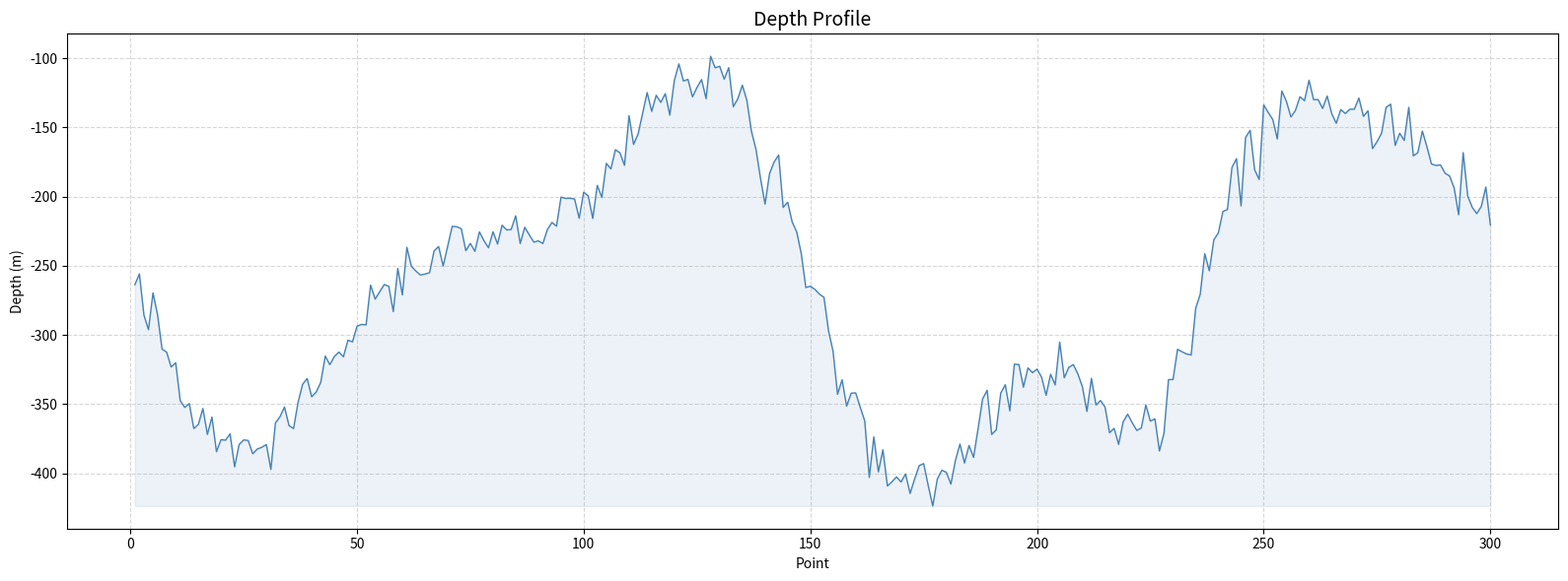

This figure's Python source:
import matplotlib.pyplot as plt

# Data extracted from the spreadsheet
points = list(range(1, 301))
depths = [
    -263.7, -255.9, -285.7, -296.2, -269.6, -285.4, -310.3, -312.4, -323.2, -320.1,
    -347.4, -352.4, -349.6, -367.7, -364.7, -353.2, -371.9, -359.4, -384.4, -375.7,
    -376.1, -371.5, -395.3, -379.2, -375.9, -376.3, -385.9, -382.5, -381.2, -379.2,
    -397.2, -363.7, -359.2, -352.1, -365.5, -367.7, -348.7, -335.7, -331.5, -344.7,
    -341.3, -334.3, -315.3, -321.5, -315.6, -312.4, -315.8, -303.8, -305.0, -293.7,
    -292.4, -292.7, -264.0, -274.1, -268.9, -263.6, -264.8, -283.1, -251.9, -271.1,
    -236.7, -250.4, -253.9, -256.7, -256.0, -255.0, -239.3, -236.1, -250.2, -236.0,
    -221.5, -221.8, -223.2, -239.1, -233.8, -239.6, -225.5, -231.9, -237.0, -225.4,
    -234.3, -220.7, -224.1, -223.8, -213.9, -233.9, -222.2, -227.7, -232.9, -232.0,
    -233.9, -223.8, -218.7, -221.4, -200.4, -201.3, -201.2, -201.8, -215.7, -196.8,
    -199.5, -215.8, -191.9, -200.6, -176.0, -180.0, -166.1, -168.4, -177.4, -141.5,
    -162.3, -154.8, -139.9, -124.8, -138.4, -126.8, -131.9, -125.6, -141.1, -116.0,
    -104.1, -116.4, -115.3, -127.9, -121.1, -115.4, -129.2, -98.6, -106.9, -105.8,
    -115.1, -106.8, -135.0, -129.3, -119.5, -130.6, -152.8, -165.8, -186.8, -205.4,
    -183.4, -175.0, -170.0, -207.8, -204.1, -218.4, -225.7, -241.3, -265.7, -264.8,
    -267.1, -270.5, -272.8, -296.9, -311.7, -342.9, -332.4, -351.5, -342.1, -341.9,
    -352.2, -362.2, -403.0, -373.7, -399.0, -383.0, -409.2, -406.2, -402.6, -406.3,
    -400.5, -414.6, -404.1, -394.5, -393.0, -408.9, -423.7, -404.2, -397.8, -399.3,
    -407.8, -390.7, -378.9, -392.6, -379.9, -388.5, -367.7, -346.2, -340.0, -371.9,
    -368.6, -342.0, -336.0, -354.9, -321.2, -321.4, -337.8, -323.8, -327.3, -324.7,
    -330.5, -343.6, -328.4, -336.1, -305.2, -331.0, -323.5, -321.4, -328.1, -337.4,
    -355.3, -331.4, -350.7, -347.4, -352.1, -370.7, -367.5, -379.1, -362.8, -357.3,
    -363.5, -369.0, -367.3, -350.6, -362.3, -360.6, -383.9, -371.1, -332.3, -332.2,
    -310.4, -312.2, -313.8, -314.5, -280.7, -270.6, -241.3, -253.6, -231.3, -226.2,
    -210.8, -209.3, -178.9, -172.6, -206.7, -157.3, -152.1, -180.6, -187.6, -133.7,
    -139.2, -144.3, -158.3, -123.7, -131.1, -142.4, -137.7, -127.8, -130.7, -115.9,
    -129.9, -129.9, -136.3, -127.3, -140.0, -147.0, -137.1, -139.9, -136.9, -136.8,
    -128.8, -142.0, -138.0, -165.3, -160.3, -154.2, -135.5, -133.2, -163.0, -154.2,
    -159.4, -135.5, -170.6, -168.2, -152.7, -163.9, -176.4, -177.5, -177.1, -183.1,
    -185.1, -193.7, -213.1, -168.2, -199.6, -207.8, -212.3, -207.1, -193.1, -220.5
]

plt.figure(figsize=(16, 6))
plt.plot(points, depths, color='steelblue', linewidth=1)
plt.fill_between(points, depths, min(depths), color='steelblue', alpha=0.1)

plt.title("Depth Profile", fontsize=14)
plt.xlabel("Point")
plt.ylabel("Depth (m)")
plt.grid(True, linestyle='--', alpha=0.5)
plt.tight_layout()
plt.savefig("depth_profile.png", dpi=200)
plt.show()
